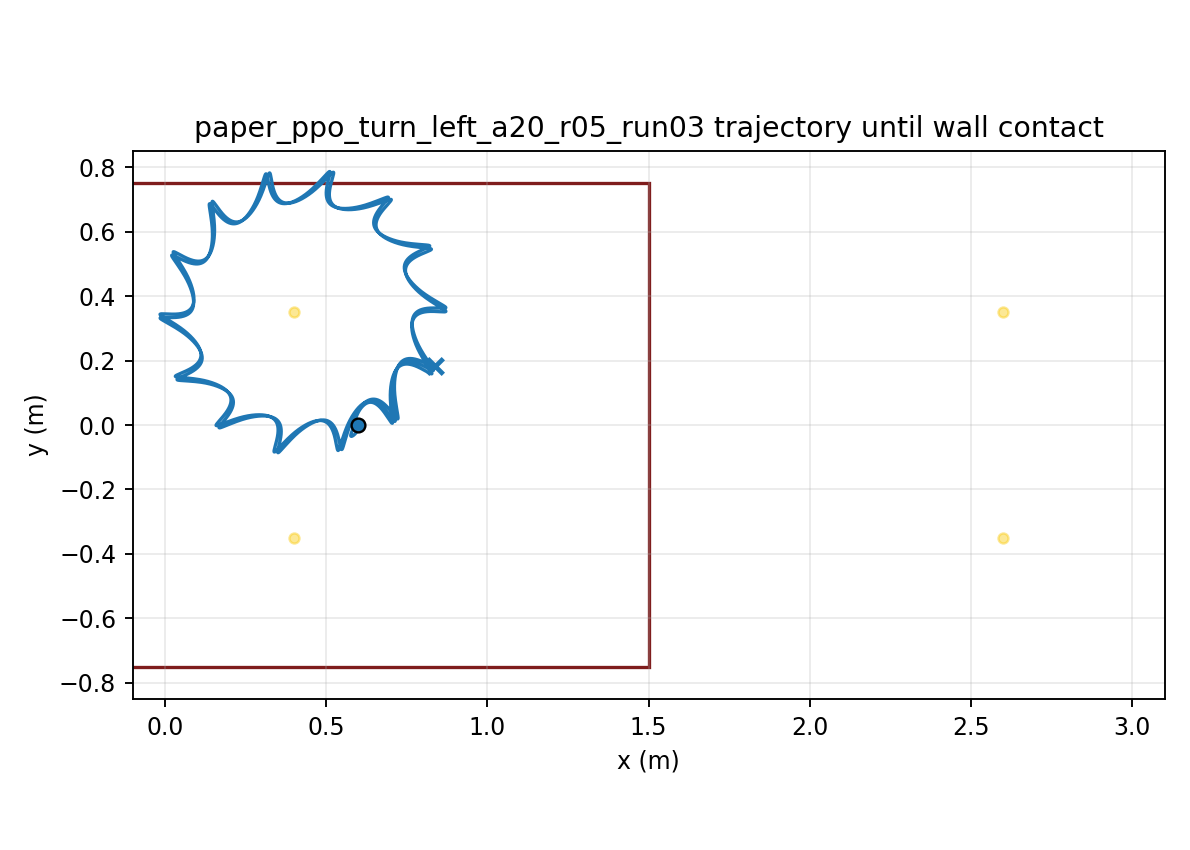

Source data for this figure (header and first rows):
time, x, y, yaw
1.000000000000000021e-03, 5.999999993326491365e-01, -7.178563122711700828e-06, 9.532548738704496127e-05
2.000000000000000042e-03, 5.999999891471141655e-01, -2.856772876214108692e-05, 3.783053541720569207e-04
3.000000000000000062e-03, 5.999999498275480070e-01, -6.378165604786767418e-05, 8.445510088695735041e-04
4.000000000000000083e-03, 5.999998479725285883e-01, -1.124674620955334881e-04, 1.489813817505566702e-03
5.000000000000000104e-03, 5.999996387606376658e-01, -1.742749483850114522e-04, 2.309979881895018149e-03
6.000000000000000125e-03, 5.999992670345013490e-01, -2.488568849181582721e-04, 3.301064717927125122e-03
7.000000000000000146e-03, 5.999986683438427448e-01, -3.358692782681194089e-04, 4.459207883837244465e-03
8.000000000000000167e-03, 5.999977699432705869e-01, -4.349716228642108717e-04, 5.780667606057395859e-03
9.000000000000001055e-03, 5.999964917470403947e-01, -5.458271348028898018e-04, 7.261815447139810011e-03
1.000000000000000194e-02, 5.999947472392981318e-01, -6.681029673166194449e-04, 8.899131056920420862e-03
1.100000000000000283e-02, 5.999924443344977210e-01, -8.014704070337663744e-04, 1.068919704429275100e-02
1.200000000000000372e-02, 5.999894861909884636e-01, -9.456050502648083445e-04, 1.262869400256174529e-02
1.300000000000000461e-02, 5.999857719780339327e-01, -1.100186958852555907e-03, 1.471439571631433588e-02
1.400000000000000550e-02, 5.999811976316008488e-01, -1.264900815895086961e-03, 1.694316452810228080e-02
1.500000000000000638e-02, 5.999756565555433019e-01, -1.439436066978716511e-03, 1.931194683942219145e-02
1.600000000000000727e-02, 5.999690402779029874e-01, -1.623487047671401395e-03, 2.181776894677973228e-02
1.700000000000000816e-02, 5.999612390118166383e-01, -1.816753070268239956e-03, 2.445773308641783009e-02
1.800000000000000905e-02, 5.999521422150534411e-01, -2.018938517991064607e-03, 2.722901369396691501e-02
1.900000000000000994e-02, 5.999416391017844408e-01, -2.229752926164230153e-03, 3.012885389439487471e-02
2.000000000000001082e-02, 5.999296191131322509e-01, -2.448911054233671170e-03, 3.315456221984179608e-02
2.100000000000001171e-02, 5.999159723472818895e-01, -2.676132949762322077e-03, 3.630350955114022143e-02
2.200000000000001260e-02, 5.999005899498890404e-01, -2.911144005200760887e-03, 3.957312627765156854e-02
2.300000000000001349e-02, 5.998833644654841812e-01, -3.153675007857237311e-03, 4.296089966930750209e-02
2.400000000000001438e-02, 5.998641901505319396e-01, -3.403462183145633535e-03, 4.646437145422372544e-02
2.500000000000001527e-02, 5.998429632487155549e-01, -3.660247230918012296e-03, 5.008113559479454580e-02
2.600000000000001615e-02, 5.998195822288348023e-01, -3.923777354509105919e-03, 5.380883625472271392e-02
2.700000000000001704e-02, 5.997939479854101918e-01, -4.193805282014961833e-03, 5.764516594903942859e-02
2.800000000000001793e-02, 5.997659640016728133e-01, -4.470089279242361879e-03, 6.158786386894685855e-02
2.900000000000001882e-02, 5.997355364741927541e-01, -4.752393153662270997e-03, 6.563471437338834480e-02
3.000000000000001971e-02, 5.997025743981910795e-01, -5.040486248556907967e-03, 6.978354563960528778e-02
3.100000000000002059e-02, 5.996669896130475408e-01, -5.334143426496129603e-03, 7.403222846515848665e-02
3.200000000000002148e-02, 5.996286968094021175e-01, -5.633145041749498816e-03, 7.837867521255899306e-02
3.300000000000002237e-02, 5.995876135035672627e-01, -5.937276903475341427e-03, 8.282083888098881741e-02
3.400000000000002326e-02, 5.995436594693828170e-01, -6.246331091854628870e-03, 8.735693644257461199e-02
3.500000000000002415e-02, 5.994967551127249328e-01, -6.560106527499220963e-03, 9.198610649680916129e-02
3.600000000000002504e-02, 5.994468213616023222e-01, -6.878408659051815643e-03, 9.670778732862250759e-02
3.700000000000002592e-02, 5.993937799312062387e-01, -7.201046429709700991e-03, 1.015214618596890356e-01
3.800000000000002681e-02, 5.993375537861250768e-01, -7.527831156960207437e-03, 1.064266561598437993e-01
3.900000000000002770e-02, 5.992780681294298528e-01, -7.858576891042245993e-03, 1.114229353821183238e-01
4.000000000000002859e-02, 5.992152511296587880e-01, -8.193102419046638385e-03, 1.165098940118609872e-01
4.100000000000002948e-02, 5.991490337790292831e-01, -8.531231808645789449e-03, 1.216871469064923772e-01
4.200000000000003036e-02, 5.990793492596651060e-01, -8.872790665250374076e-03, 1.269543467437497797e-01
4.300000000000003125e-02, 5.990061323832538420e-01, -9.217604203080265179e-03, 1.323111774836926990e-01
4.400000000000003214e-02, 5.989293193802185389e-01, -9.565500235295509857e-03, 1.377573462681108696e-01
4.500000000000003303e-02, 5.988488476970031948e-01, -9.916309207545492832e-03, 1.432925799347575802e-01
4.600000000000003392e-02, 5.987646558528808560e-01, -1.026986422174797076e-02, 1.489166220471344615e-01
4.700000000000003481e-02, 5.986766833272459953e-01, -1.062600100297178551e-02, 1.546292301979964590e-01
4.800000000000003569e-02, 5.985848704662740660e-01, -1.098455784327878604e-02, 1.604301734804411961e-01
4.900000000000003658e-02, 5.984891584026943434e-01, -1.134537553740705418e-02, 1.663192300779991473e-01
5.000000000000003747e-02, 5.983894889854621812e-01, -1.170829731743761037e-02, 1.722961849501477016e-01
5.100000000000003836e-02, 5.982858047180579231e-01, -1.207316878999153964e-02, 1.783608276011376670e-01
5.200000000000003925e-02, 5.981780487053707240e-01, -1.243983787774660676e-02, 1.845129499256010774e-01
5.300000000000004013e-02, 5.980661646099125761e-01, -1.280815476618968329e-02, 1.907523441273474563e-01
5.400000000000004102e-02, 5.979500966186277466e-01, -1.317797185608704513e-02, 1.970788007095194139e-01
5.500000000000004191e-02, 5.978297894219433140e-01, -1.354914372196791561e-02, 2.034921065355855541e-01
5.600000000000004280e-02, 5.977051882070270050e-01, -1.392152707687122071e-02, 2.099920429618793716e-01
5.700000000000004369e-02, 5.975762386675322890e-01, -1.429498074367563376e-02, 2.165783840437792429e-01
5.800000000000004458e-02, 5.974428870324588470e-01, -1.466936563349185985e-02, 2.232508948193202836e-01
5.900000000000004546e-02, 5.973050801171742030e-01, -1.504454473185939944e-02, 2.300093296761515638e-01
6.000000000000004635e-02, 5.971627654001727681e-01, -1.542038309385557193e-02, 2.368534308103968089e-01
... 29,940 more rows
